Photos from the image-classification dataset "split_dataset" in the GitHub repository naitripanchal/Rice_Crop_Disease_Detection_using_Hybrid_CNN-VIT_Aproach. Its 7 classes are: brown spot fungal disease, damaged by pests, downy mildew fungal disease, hispa pest damage, leaf streak bacterial disease, leaf blight bacterial disease, tungro viral disease.

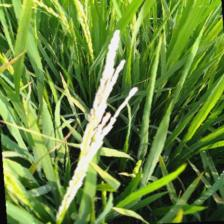
Label: damaged by pests

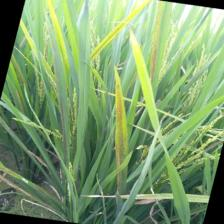
Label: leaf streak bacterial disease

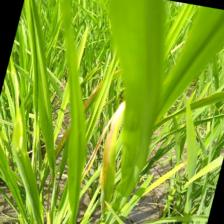
Label: leaf blight bacterial disease

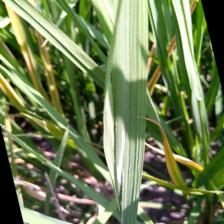
Label: downy mildew fungal disease

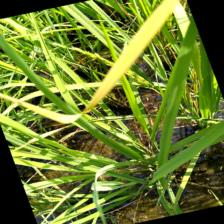
Label: tungro viral disease

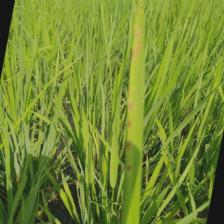
Label: brown spot fungal disease
